Image classification data set "stamps" (JamesonRGrieve/wh40k-ttrpg-foundry-vtt-cartography on GitHub). Class labels (6): containers, documents, fixtures, furniture, machinery, ordnance.

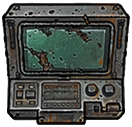
Label: machinery

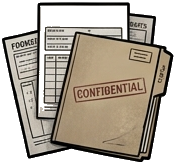
Label: documents

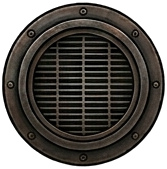
Label: ordnance

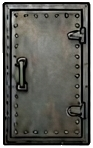
Label: fixtures

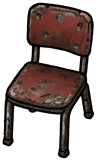
Label: furniture

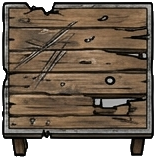
Label: containers
